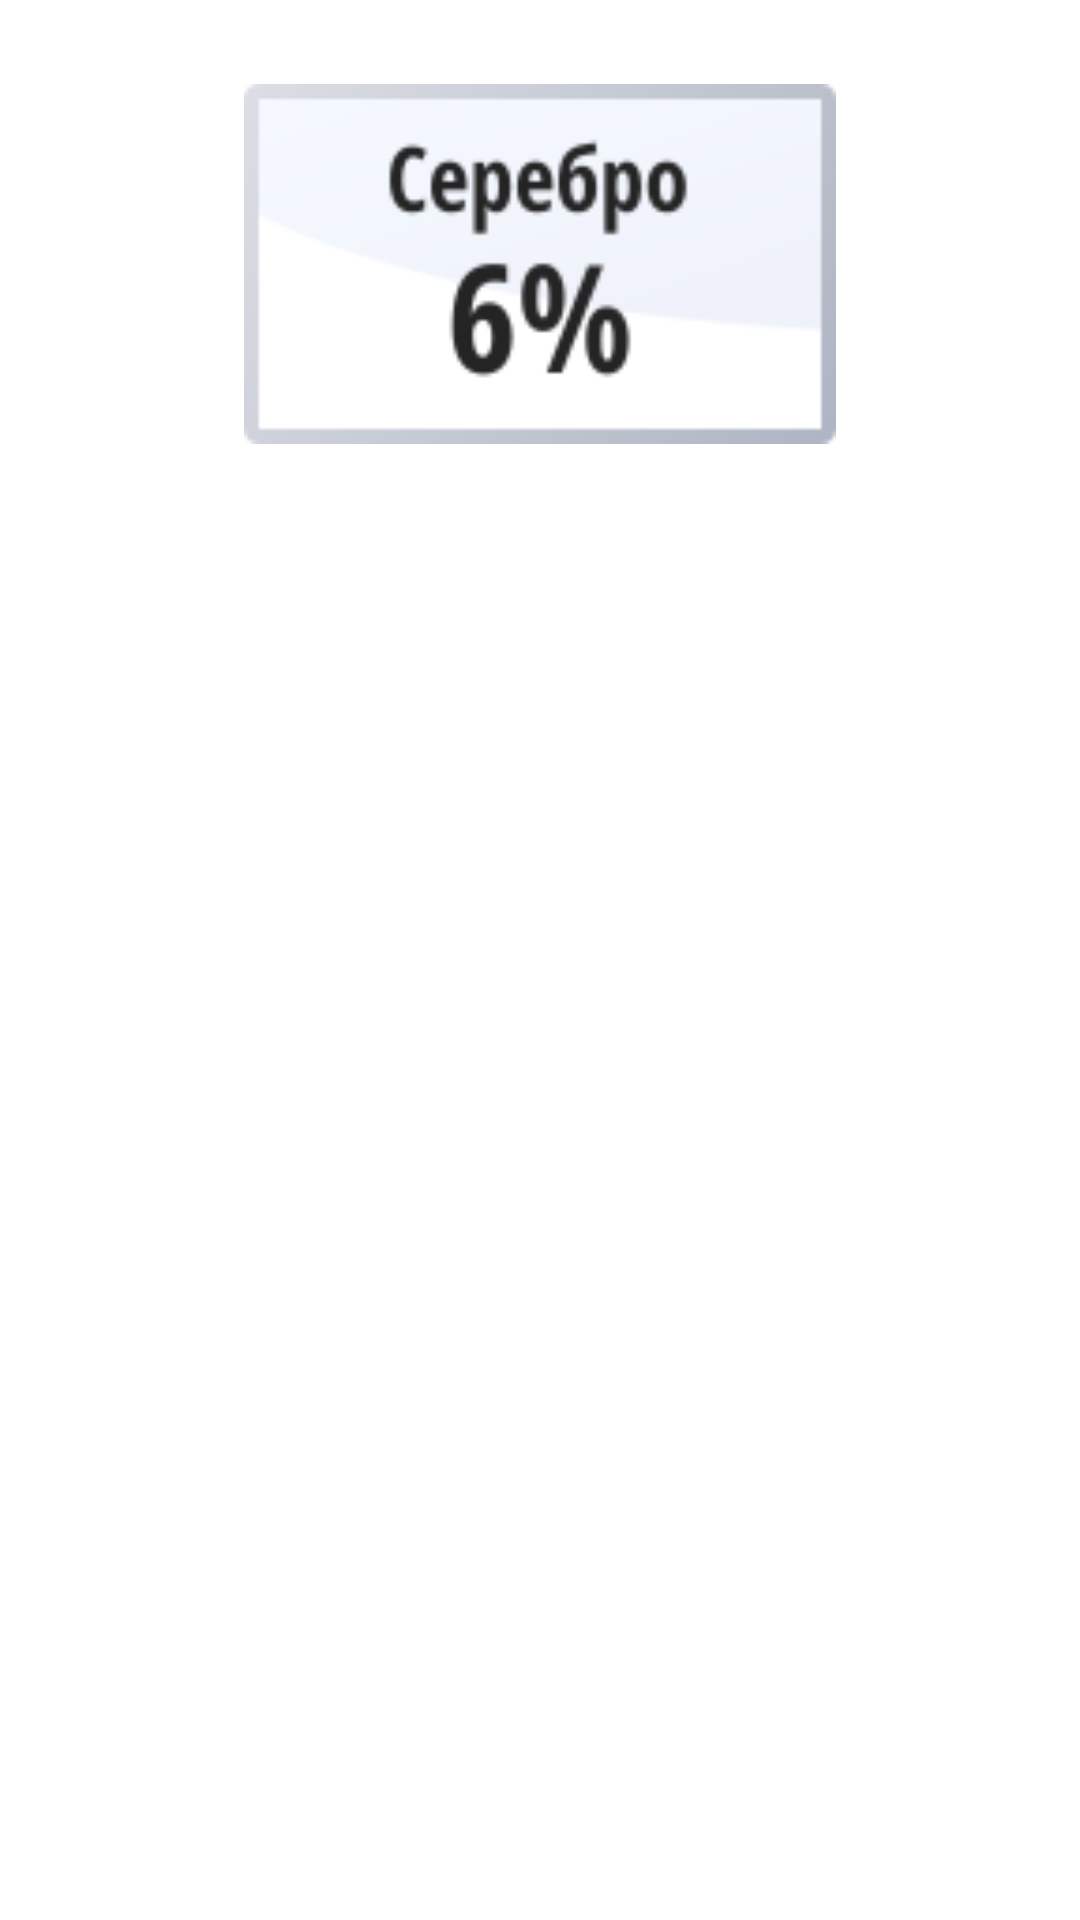

Reconstruct the res/layout file that produces this screen, plus the resources it refers to.
<!-- AndroidManifest.xml: application theme Theme.AndroidFrontApp -->
<!-- res/layout/bonus_card.xml -->
<androidx.constraintlayout.widget.ConstraintLayout xmlns:android="http://schemas.android.com/apk/res/android"
    xmlns:app="http://schemas.android.com/apk/res-auto"
    xmlns:tools="http://schemas.android.com/tools"
    android:layout_width="match_parent"
    android:layout_height="wrap_content"
    android:background="#00FFFFFF"
    android:padding="16dp">

    <ImageView
        android:id="@+id/bonus_card_image"
        android:layout_width="match_parent"
        android:layout_height="120dp"
        android:layout_marginTop="12dp"
        android:scaleType="fitCenter"
        android:src="@drawable/cashback_silver"
        app:layout_constraintEnd_toEndOf="parent"
        app:layout_constraintStart_toStartOf="parent"
        app:layout_constraintTop_toTopOf="parent" />

    <TextView
        android:id="@+id/textView3"
        android:layout_width="wrap_content"
        android:layout_height="wrap_content"
        android:layout_marginTop="18dp"
        android:gravity="center_horizontal"
        android:text="Ваши бонусы"
        android:textColor="@color/white"
        android:textSize="20sp"
        android:textStyle="bold"
        app:layout_constraintStart_toStartOf="@+id/imageView3"
        app:layout_constraintTop_toBottomOf="@+id/bonus_card_image" />

    <TextView
        android:id="@+id/textView4"
        android:layout_width="wrap_content"
        android:layout_height="wrap_content"
        android:layout_marginTop="4dp"
        android:gravity="center_horizontal"
        android:text="Следующий уровень"
        android:textSize="20sp"
        android:textStyle="bold"
        app:layout_constraintStart_toStartOf="@+id/imageView3"
        app:layout_constraintTop_toBottomOf="@+id/textView3"
        android:textColor="@color/white"
        />

    <TextView
        android:id="@+id/bonus_amount"
        android:layout_width="wrap_content"
        android:layout_height="wrap_content"
        android:layout_marginTop="18dp"
        android:gravity="center_horizontal"
        android:text="50"
        android:textColor="@color/white"
        android:textSize="20sp"
        app:layout_constraintEnd_toEndOf="parent"
        app:layout_constraintTop_toBottomOf="@+id/bonus_card_image" />

    <TextView
        android:id="@+id/bonus_progression"
        android:layout_width="wrap_content"
        android:layout_height="wrap_content"
        android:layout_marginTop="4dp"
        android:gravity="center_horizontal"
        android:text="0/20000"
        android:textColor="@color/white"
        android:textSize="20sp"
        app:layout_constraintEnd_toEndOf="@+id/bonus_amount"
        app:layout_constraintTop_toBottomOf="@+id/bonus_amount" />
</androidx.constraintlayout.widget.ConstraintLayout>
<!-- resources referenced by this layout -->
<resources>
  <color name="white">#FFFFFF</color>
  <!-- drawable cashback_silver: png bitmap (drawable-v24, 7948 bytes) -->
</resources>
